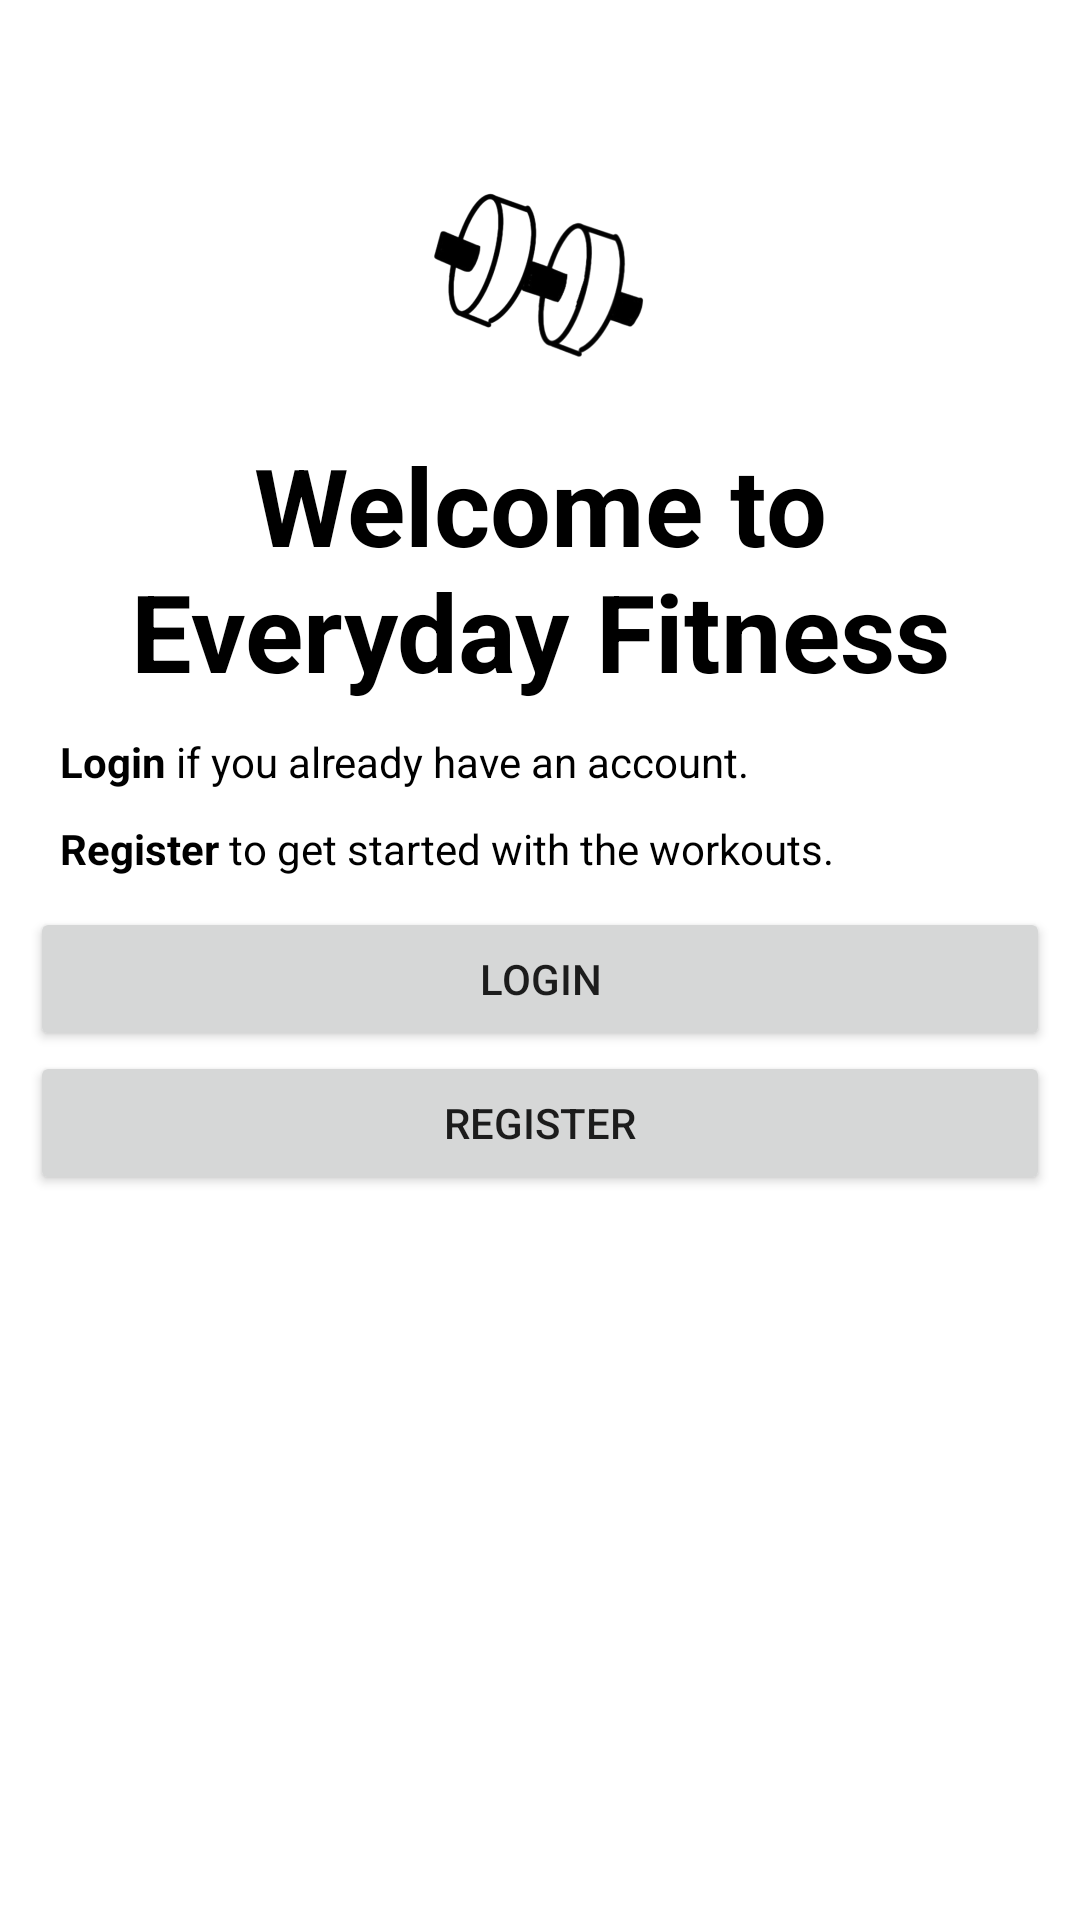

Reconstruct the res/layout file that produces this screen, plus the resources it refers to.
<!-- AndroidManifest.xml: application theme AppTheme -->
<!-- res/layout/activity_mainpage.xml -->
<?xml version="1.0" encoding="utf-8"?>
<androidx.constraintlayout.widget.ConstraintLayout xmlns:android="http://schemas.android.com/apk/res/android"
    xmlns:app="http://schemas.android.com/apk/res-auto"
    xmlns:tools="http://schemas.android.com/tools"
    android:layout_width="match_parent"
    android:layout_height="match_parent"
    tools:context=".mainpage">

    <LinearLayout
        android:layout_width="match_parent"
        android:layout_height="wrap_content"
        android:orientation="vertical"
        app:layout_constraintTop_toTopOf="parent"
        android:paddingHorizontal="10dp">

        <ImageView
            android:id="@+id/appIcon"
            android:layout_width="match_parent"
            android:layout_height="wrap_content"
            android:layout_marginTop="36dp"
            android:clickable="true"
            android:contentDescription="@string/app_icon"
            android:focusable="true"
            app:layout_constraintEnd_toEndOf="parent"
            app:layout_constraintStart_toStartOf="parent"
            app:layout_constraintTop_toTopOf="parent"
            app:srcCompat="@mipmap/app_icon" />

        <TextView
            android:id="@+id/tv_started_title"
            android:layout_width="match_parent"
            android:layout_height="wrap_content"
            android:text="@string/welcome"
            android:textAlignment="center"
            android:textColor="@color/colorText"
            android:textSize="36sp"
            android:textStyle="bold"
            app:layout_constraintEnd_toEndOf="parent"
            app:layout_constraintStart_toStartOf="parent"
            app:layout_constraintTop_toBottomOf="@+id/appIcon" />

        <TextView
            android:id="@+id/tv_started_sub_title_login"
            android:layout_width="match_parent"
            android:layout_height="wrap_content"
            android:text="@string/started_sub_title_login"
            android:textColor="@color/colorText"
            android:textSize="14sp"
            android:paddingHorizontal="10dp"
            android:paddingVertical="10dp"
            app:layout_constraintEnd_toEndOf="parent"
            app:layout_constraintStart_toStartOf="parent"
            app:layout_constraintTop_toBottomOf="@+id/tv_started_title" />

        <TextView
            android:id="@+id/tv_started_sub_title_register"
            android:layout_width="match_parent"
            android:layout_height="wrap_content"
            android:text="@string/started_sub_title_register"
            android:textColor="@color/colorText"
            android:textSize="14sp"
            android:paddingHorizontal="10dp"
            android:paddingBottom="10dp"
            app:layout_constraintEnd_toEndOf="parent"
            app:layout_constraintStart_toStartOf="parent"
            app:layout_constraintTop_toBottomOf="@+id/tv_started_sub_title_login" />

        <Button
            android:id="@+id/btn_login"
            android:layout_width="match_parent"
            android:layout_height="wrap_content"
            android:text="@string/btn_login"
            app:layout_constraintBottom_toTopOf="@+id/btn_register"
            app:layout_constraintEnd_toEndOf="parent"
            app:layout_constraintStart_toStartOf="parent"
            app:layout_constraintTop_toBottomOf="@+id/tv_started_sub_title_register" />

        <Button
            android:id="@+id/btn_register"
            android:layout_width="match_parent"
            android:layout_height="wrap_content"
            android:text="@string/btn_register"
            app:layout_constraintTop_toBottomOf="@id/btn_login" />

    </LinearLayout>

</androidx.constraintlayout.widget.ConstraintLayout>
<!-- resources referenced by this layout -->
<resources>
  <color name="colorText">#000000</color>
  <!-- mipmap app_icon: png bitmap (mipmap-hdpi, 7030 bytes) -->
  <string name="app_icon">App Icon</string>
  <string name="btn_login">Login</string>
  <string name="btn_register">Register</string>
  <string name="started_sub_title_login"><b>Login</b> if you already have an account.</string>
  <string name="started_sub_title_register"><b>Register</b> to get started with the workouts. </string>
  <string name="welcome">Welcome to Everyday Fitness</string>
</resources>
